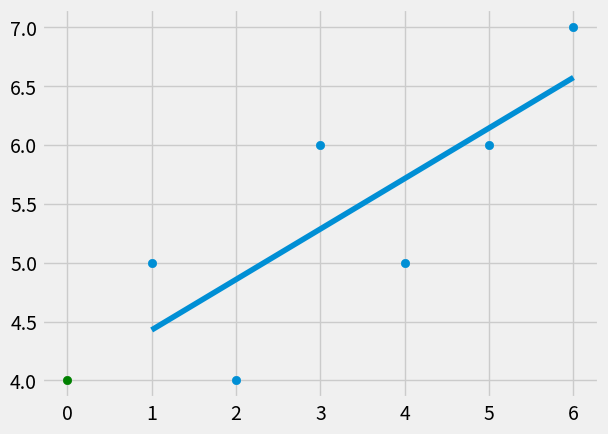

Here is the Python script that generated this plot:
from statistics import mean
import numpy as np
import matplotlib.pyplot as plt
from matplotlib import style

style.use('fivethirtyeight')


xs = np.array([1, 2, 3, 4, 5, 6], dtype=np.float64)
ys = np.array([5, 4, 6, 5, 6, 7], dtype=np.float64)

def best_fit_slope_and_intercept(xs, ys):
    m = ( ((mean(xs) * mean(ys)) - mean(xs * ys)) / 
        ((mean(xs))**2 - mean(xs**2)) )

    b = mean(ys) - m * mean(xs)
    return m, b

m, b = best_fit_slope_and_intercept(xs, ys)

regression_line = [(m*x)+b for x in xs]

predict_x = 0
predict_y = (m*predict_x) + b

print(predict_y)

plt.scatter(xs, ys)
plt.scatter(predict_x, predict_y, color='g')
plt.plot(xs, regression_line)
plt.show()

# calculating accuracy: we do the squared error
#  error is the distance between the nearest/farthest point from the line

# calculating the coeficient of determination

# r-squared = 1 - (squared error of the regression line)/(squared error of the mean of the ys)